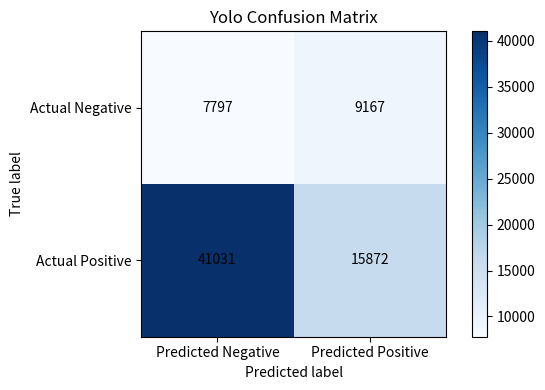

Recreate this plot in Python. (Note: this script raises an exception after producing the figure.)
import matplotlib.pyplot as plt
import numpy as np

# Replace these with your known TP, TN, FP, FN values
tp = 15872
tn = 7797
fp = 9167
fn = 41031

path = '../models/LSTM_918_0/'
# Create the confusion matrix
confusion_matrix = np.array([[tn, fp], [fn, tp]])

def plot_confusion_matrix(confusion_matrix, title='Yolo Confusion Matrix', cmap=plt.cm.Blues):
    plt.figure(figsize=(6, 4))
    plt.imshow(confusion_matrix, interpolation='nearest', cmap=cmap)
    plt.title(title)
    plt.colorbar()
    plt.xticks([0, 1], ["Predicted Negative", "Predicted Positive"])
    plt.yticks([0, 1], ["Actual Negative", "Actual Positive"])
    plt.ylabel('True label')
    plt.xlabel('Predicted label')
    plt.tight_layout()

    for i in range(2):
        for j in range(2):
            plt.text(j, i, str(confusion_matrix[i, j]), horizontalalignment='center', verticalalignment='center')

# Plot the confusion matrix
plot_confusion_matrix(confusion_matrix)
plt.savefig(path + 'yolo_confusion_matrix.png')
plt.show()
